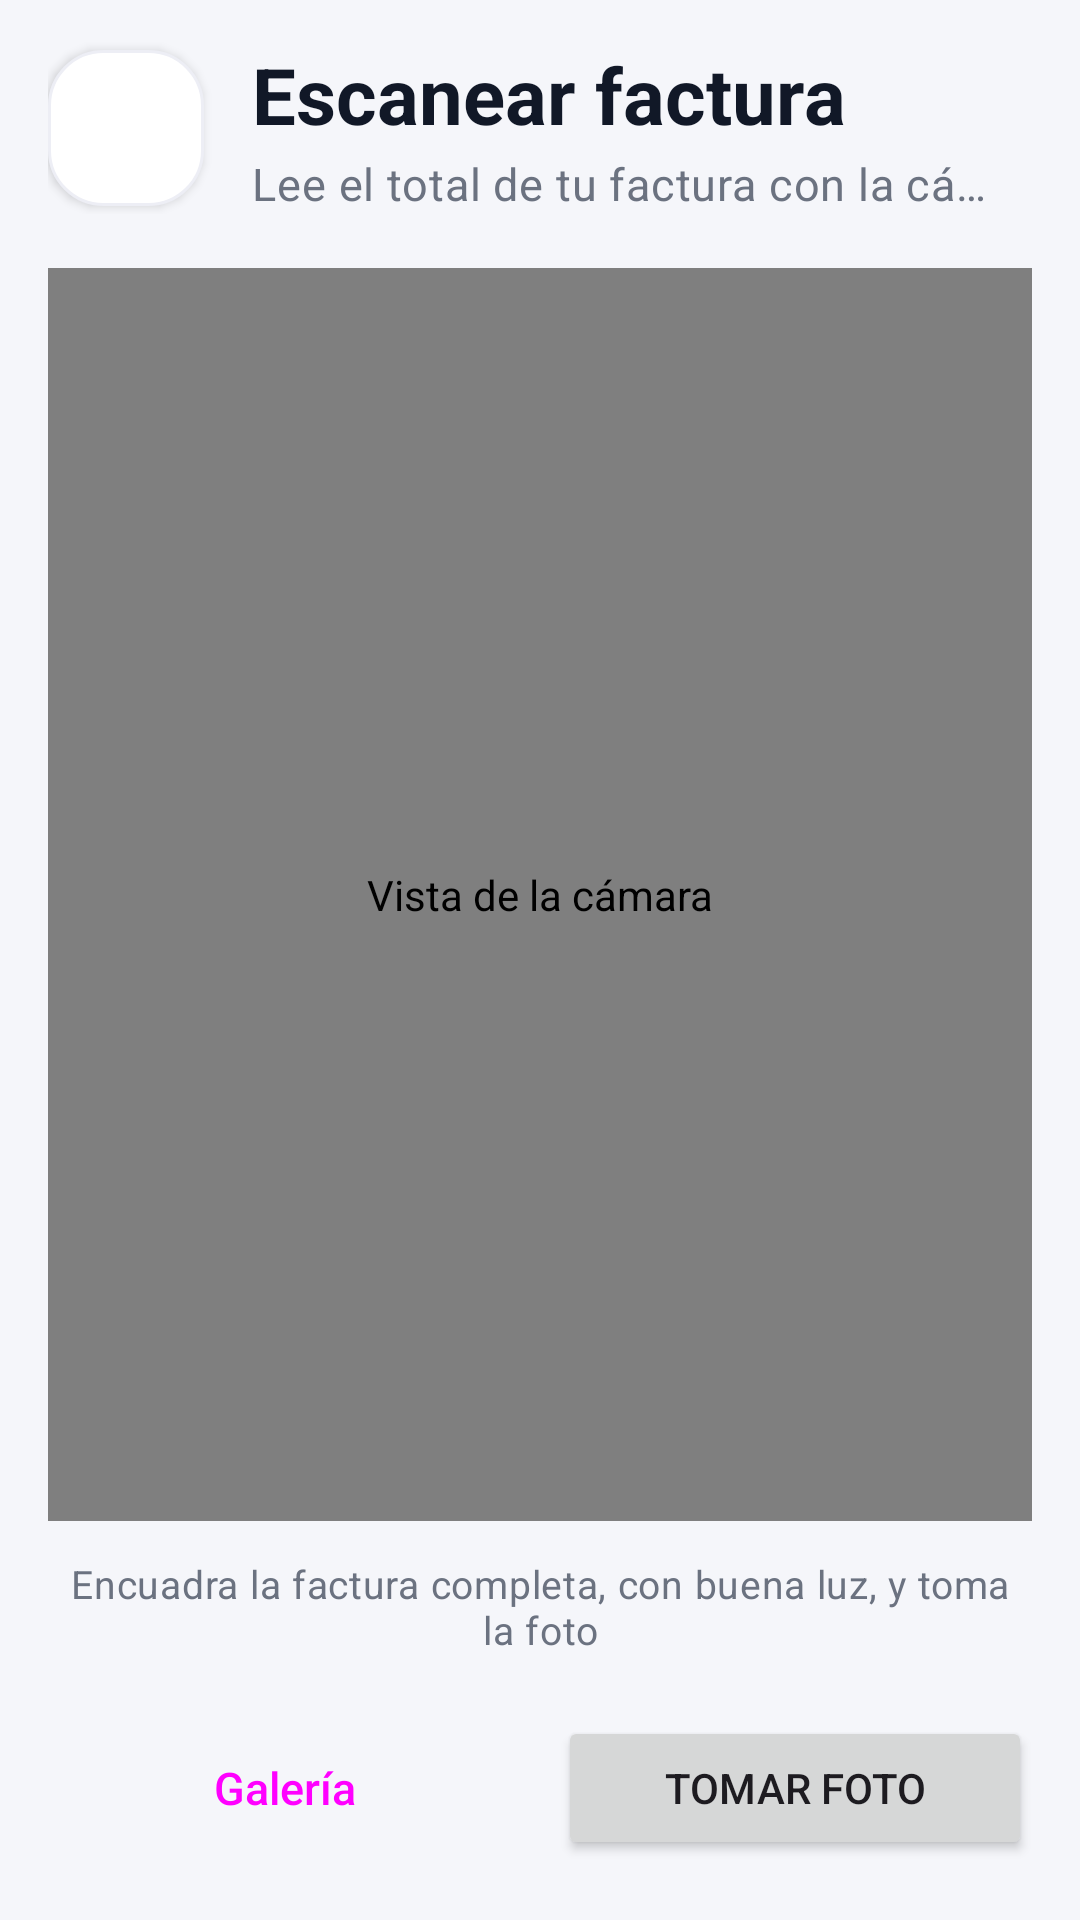

The Android layout XML behind this screen, and the referenced resources:
<!-- AndroidManifest.xml: application theme Theme.SplitBill -->
<!-- res/layout/activity_scan_receipt.xml -->
<?xml version="1.0" encoding="utf-8"?>
<LinearLayout xmlns:android="http://schemas.android.com/apk/res/android"
    xmlns:app="http://schemas.android.com/apk/res-auto"
    xmlns:tools="http://schemas.android.com/tools"
    android:id="@+id/main"
    android:layout_width="match_parent"
    android:layout_height="match_parent"
    android:orientation="vertical"
    tools:context=".ui.scan.ScanReceiptActivity">

    <LinearLayout style="@style/Widget.SplitBill.ScreenHeader">

        <ImageButton
            android:id="@+id/btnBack"
            style="@style/Widget.SplitBill.HeaderButton"
            android:contentDescription="@string/cdBack"
            android:src="@drawable/ic_arrow_back" />

        <LinearLayout style="@style/Widget.SplitBill.ScreenHeaderTexts">

            <TextView
                style="@style/Widget.SplitBill.ScreenHeaderTitle"
                android:text="@string/tvTitleScan" />

            <TextView
                style="@style/Widget.SplitBill.ScreenHeaderSubtitle"
                android:text="@string/tvScanSubtitle" />
        </LinearLayout>
    </LinearLayout>

    <com.google.android.material.progressindicator.LinearProgressIndicator
        android:id="@+id/pbLoading"
        android:layout_width="match_parent"
        android:layout_height="wrap_content"
        android:indeterminate="true"
        android:visibility="gone" />

    
    <LinearLayout
        android:id="@+id/layoutCamera"
        android:layout_width="match_parent"
        android:layout_height="0dp"
        android:layout_weight="1"
        android:orientation="vertical">

        <FrameLayout
            android:layout_width="match_parent"
            android:layout_height="0dp"
            android:layout_marginStart="16dp"
            android:layout_marginTop="8dp"
            android:layout_marginEnd="16dp"
            android:layout_weight="1"
            android:background="@drawable/bg_input">

            <androidx.camera.view.PreviewView
                android:id="@+id/pvCamera"
                android:layout_width="match_parent"
                android:layout_height="match_parent"
                android:contentDescription="@string/cdCameraPreview" />

            <LinearLayout
                android:id="@+id/layoutNoCamera"
                android:layout_width="match_parent"
                android:layout_height="match_parent"
                android:gravity="center"
                android:orientation="vertical"
                android:padding="32dp"
                android:visibility="gone"
                tools:visibility="visible">

                <TextView
                    android:layout_width="wrap_content"
                    android:layout_height="wrap_content"
                    android:drawablePadding="12dp"
                    android:text="@string/tvNoCamera"
                    android:textAlignment="center"
                    android:textColor="@color/colorTextSecondary"
                    app:drawableTint="@color/colorStroke"
                    app:drawableTopCompat="@drawable/ic_camera" />

                <Button
                    android:id="@+id/btnAllowCamera"
                    style="@style/Widget.SplitBill.Button.Tonal"
                    android:layout_width="wrap_content"
                    android:layout_height="wrap_content"
                    android:layout_marginTop="16dp"
                    android:text="@string/btnAllowCamera" />
            </LinearLayout>
        </FrameLayout>

        <TextView
            android:layout_width="match_parent"
            android:layout_height="wrap_content"
            android:paddingStart="20dp"
            android:paddingTop="12dp"
            android:paddingEnd="20dp"
            android:text="@string/tvScanHint"
            android:textAlignment="center"
            android:textAppearance="@style/TextAppearance.SplitBill.ItemSubtitle" />

        <LinearLayout
            android:layout_width="match_parent"
            android:layout_height="wrap_content"
            android:gravity="center_vertical"
            android:orientation="horizontal"
            android:padding="16dp">

            <Button
                android:id="@+id/btnPickImage"
                style="@style/Widget.SplitBill.Button.Tonal"
                android:layout_width="0dp"
                android:layout_height="wrap_content"
                android:layout_marginEnd="6dp"
                android:layout_weight="1"
                android:text="@string/btnPickImage"
                app:icon="@drawable/ic_image" />

            <Button
                android:id="@+id/btnCapture"
                android:layout_width="0dp"
                android:layout_height="wrap_content"
                android:layout_marginStart="6dp"
                android:layout_weight="1"
                android:text="@string/btnCapture"
                app:icon="@drawable/ic_camera" />
        </LinearLayout>
    </LinearLayout>

    
    <androidx.core.widget.NestedScrollView
        android:id="@+id/layoutResult"
        android:layout_width="match_parent"
        android:layout_height="0dp"
        android:layout_weight="1"
        android:visibility="gone"
        tools:visibility="visible">

        <LinearLayout
            android:layout_width="match_parent"
            android:layout_height="wrap_content"
            android:orientation="vertical"
            android:padding="16dp">

            <LinearLayout
                android:layout_width="match_parent"
                android:layout_height="wrap_content"
                android:background="@drawable/bg_hero"
                android:elevation="4dp"
                android:orientation="vertical"
                android:padding="20dp">

                <TextView
                    android:id="@+id/tvScanMerchant"
                    android:layout_width="wrap_content"
                    android:layout_height="wrap_content"
                    android:textColor="@color/colorOnHeroSecondary"
                    android:textSize="14sp"
                    tools:text="Restaurante El Corral" />

                <TextView
                    android:id="@+id/tvScanTotal"
                    android:layout_width="match_parent"
                    android:layout_height="wrap_content"
                    android:layout_marginTop="4dp"
                    android:fontFamily="sans-serif-medium"
                    android:maxLines="1"
                    android:textColor="@color/colorOnHero"
                    android:textSize="36sp"
                    app:autoSizeMaxTextSize="36sp"
                    app:autoSizeMinTextSize="22sp"
                    app:autoSizeTextType="uniform"
                    tools:text="$ 62.964,00" />
            </LinearLayout>

            <TextView
                android:id="@+id/tvOtherAmounts"
                android:layout_width="match_parent"
                android:layout_height="wrap_content"
                android:paddingTop="24dp"
                android:paddingBottom="8dp"
                android:text="@string/tvOtherAmounts"
                android:textAppearance="@style/TextAppearance.SplitBill.Section" />

            <com.google.android.material.chip.ChipGroup
                android:id="@+id/cgAmounts"
                android:layout_width="match_parent"
                android:layout_height="wrap_content"
                app:selectionRequired="true"
                app:singleSelection="true" />

            <Button
                android:id="@+id/btnUseAmount"
                android:layout_width="match_parent"
                android:layout_height="wrap_content"
                android:layout_marginTop="24dp"
                android:text="@string/btnUseAmount"
                app:icon="@drawable/ic_check" />

            <Button
                android:id="@+id/btnRescan"
                style="@style/Widget.SplitBill.Button.Text"
                android:layout_width="match_parent"
                android:layout_height="wrap_content"
                android:layout_marginTop="4dp"
                android:text="@string/btnRescan" />
        </LinearLayout>
    </androidx.core.widget.NestedScrollView>
</LinearLayout>
<!-- resources referenced by this layout -->
<resources>
  <color name="colorOnHero">#FFFFFFFF</color>
  <color name="colorOnHeroSecondary">#CCFFFFFF</color>
  <color name="colorStroke">#FFE5E7EB</color>
  <color name="colorTextSecondary">#FF6B7280</color>
  <string name="btnAllowCamera">Permitir la cámara</string>
  <string name="btnCapture">Tomar foto</string>
  <string name="btnPickImage">Galería</string>
  <string name="btnRescan">Volver a escanear</string>
  <string name="btnUseAmount">Usar este valor</string>
  <string name="cdBack">Volver</string>
  <string name="cdCameraPreview">Vista de la cámara</string>
  <string name="tvNoCamera">Sin permiso de cámara. Puedes elegir una foto de la galería.</string>
  <string name="tvOtherAmounts">¿No es este? Elige otro valor de la factura</string>
  <string name="tvScanHint">Encuadra la factura completa, con buena luz, y toma la foto</string>
  <string name="tvScanSubtitle">Lee el total de tu factura con la cámara</string>
  <string name="tvTitleScan">Escanear factura</string>
  <style name="TextAppearance.SplitBill.ItemSubtitle" parent="TextAppearance.Material3.BodyMedium">
          <item name="android:textSize">13sp</item>
          <item name="android:textColor">@color/colorTextSecondary</item>
      </style>
  <style name="TextAppearance.SplitBill.Section" parent="TextAppearance.Material3.TitleSmall">
          <item name="android:textSize">15sp</item>
          <item name="android:fontFamily">sans-serif-medium</item>
          <item name="android:textColor">@color/colorTextPrimary</item>
      </style>
  <style name="Widget.SplitBill.Button.Text" parent="Widget.Material3.Button.TextButton">
          <item name="android:fontFamily">sans-serif-medium</item>
          <item name="android:letterSpacing">0</item>
          <item name="iconPadding">6dp</item>
      </style>
  <style name="Theme.SplitBill" parent="Base.Theme.SplitBill" />
  <color name="colorHeroEnd">#FF7C3AED</color>
  <color name="colorHeroStart">#FF4F46E5</color>
  <color name="colorCard">#FFFFFFFF</color>
  <color name="colorPrimary">#FF4F46E5</color>
  <color name="colorTextPrimary">#FF111827</color>
  <!-- drawable bg_square_button (drawable) -->
  <?xml version="1.0" encoding="utf-8"?>
  <shape xmlns:android="http://schemas.android.com/apk/res/android"
      android:shape="rectangle">
      <corners android:radius="18dp" />
      <solid android:color="@color/colorCard" />
      <stroke android:width="1dp" android:color="@color/colorCardStroke" />
  </shape>
  <style name="TextAppearance.SplitBill.HeaderSubtitle" parent="TextAppearance.Material3.BodyMedium">
          <item name="android:textSize">15sp</item>
          <item name="android:textColor">@color/colorTextSecondary</item>
      </style>
  <style name="TextAppearance.SplitBill.HeaderTitle" parent="TextAppearance.Material3.HeadlineSmall">
          <item name="android:textSize">26sp</item>
          <item name="android:textStyle">bold</item>
          <item name="android:textColor">@color/colorTextPrimary</item>
      </style>
  <color name="colorCardStroke">#FFEDEEF5</color>
  <color name="colorOnPrimary">#FFFFFFFF</color>
  <color name="colorPrimaryContainer">#FFE0E7FF</color>
  <color name="colorOnPrimaryContainer">#FF1E1B4B</color>
  <color name="colorAccent">#FFF59E0B</color>
  <color name="colorDebtor">#FFDC2626</color>
  <color name="colorBackground">#FFF5F6FA</color>
  <style name="Widget.SplitBill.Toolbar" parent="Widget.Material3.Toolbar">
          <item name="titleTextAppearance">@style/TextAppearance.SplitBill.ScreenTitle</item>
          <item name="navigationIconTint">@color/colorTextPrimary</item>
      </style>
  <color name="colorShadow">#334F46E5</color>
  <style name="TextAppearance.SplitBill.ScreenTitle" parent="TextAppearance.Material3.TitleLarge">
          <item name="android:textSize">22sp</item>
          <item name="android:fontFamily">sans-serif-medium</item>
          <item name="android:textColor">@color/colorTextPrimary</item>
      </style>
</resources>
